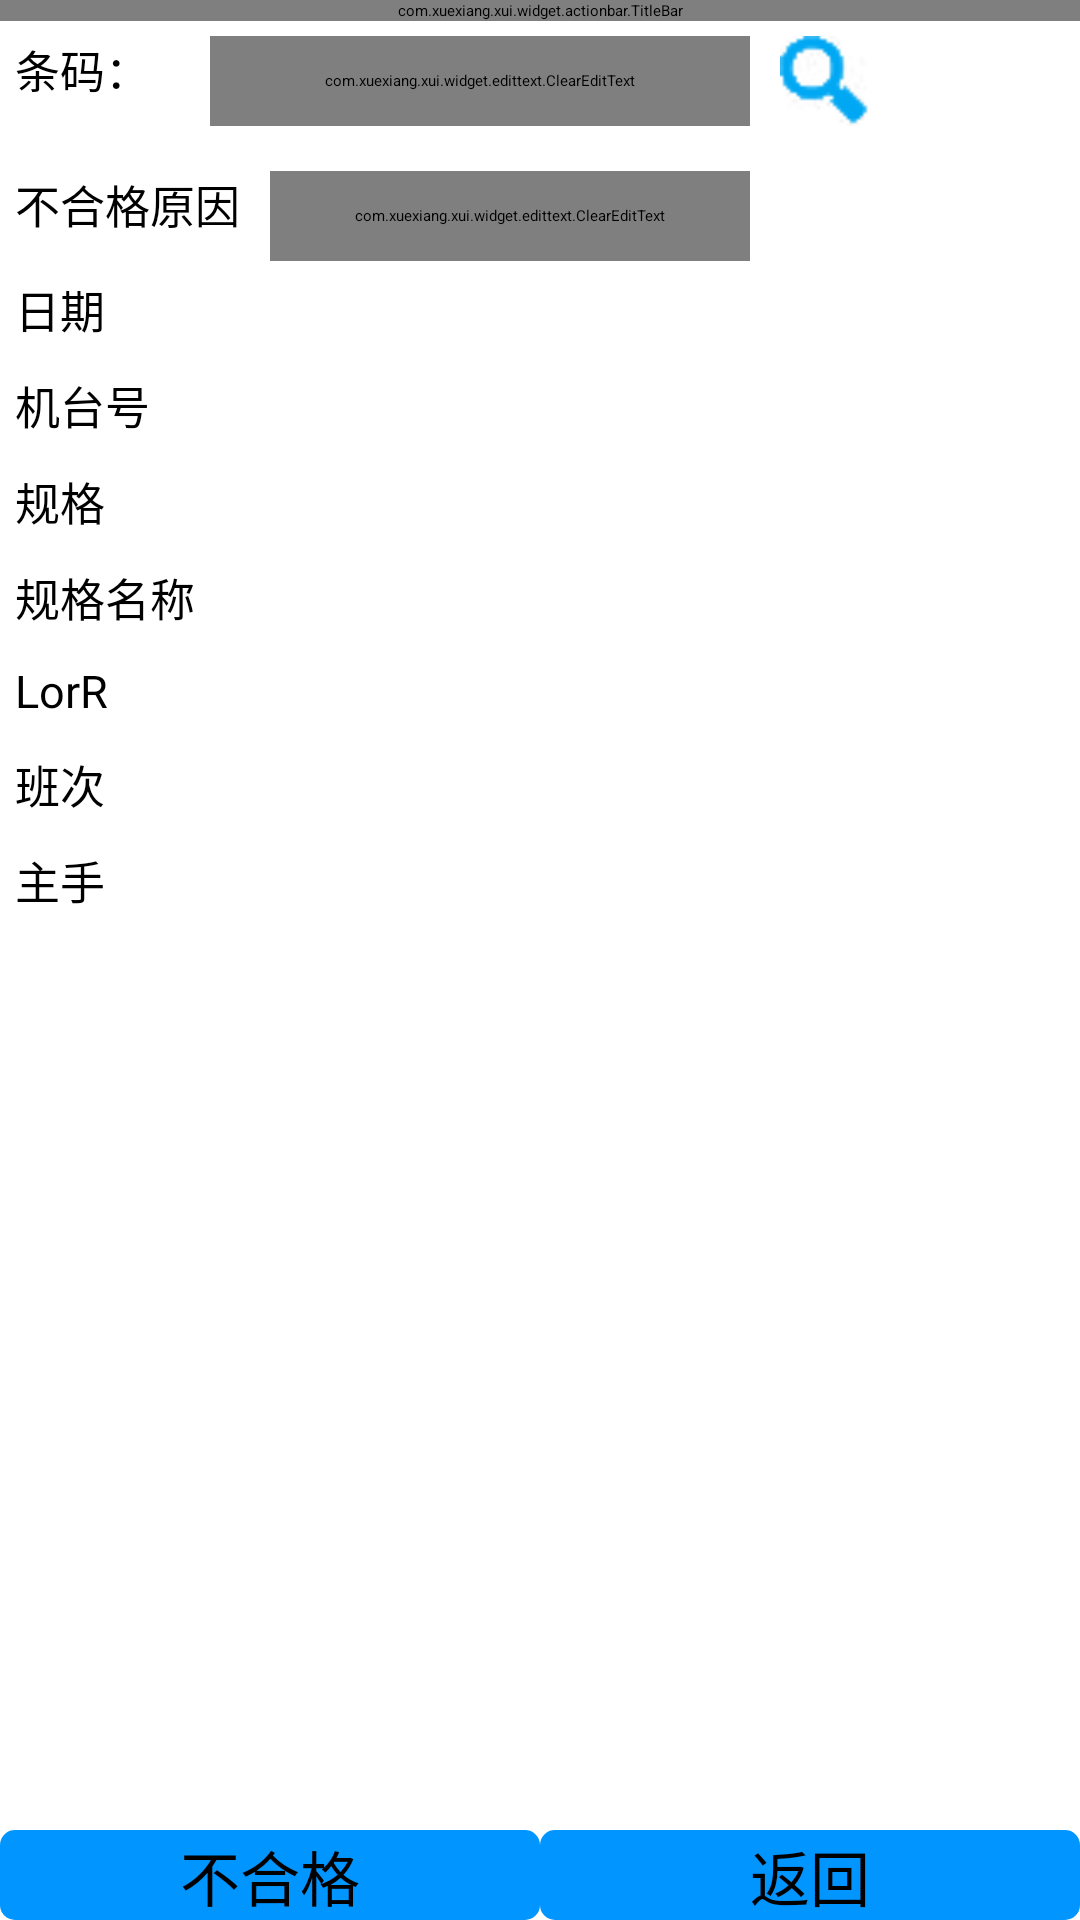

Android layout source for this screen:
<!-- AndroidManifest.xml: application theme AppTheme -->
<!-- res/layout/activity_check.xml -->
<?xml version="1.0" encoding="utf-8"?>
<LinearLayout xmlns:android="http://schemas.android.com/apk/res/android"
              xmlns:app="http://schemas.android.com/apk/res-auto"
              android:layout_width="match_parent"
              android:layout_height="match_parent"
              android:orientation="vertical"
>
    
    <com.xuexiang.xui.widget.actionbar.TitleBar
            android:layout_width="match_parent"
            android:layout_height="wrap_content"
            android:background="@color/xui_btn_blue_normal_color"
            app:tb_barHeight="40dp"
            app:tb_dividerColor="@color/xui_config_color_red"
            app:tb_titleText="检测">
    </com.xuexiang.xui.widget.actionbar.TitleBar>

    
    
    
    
    
    <LinearLayout
            android:layout_width="match_parent"
            android:layout_height="50dp"
            android:orientation="horizontal">
        <TextView
                android:layout_width="60dp"
                android:layout_height="30dp"
                android:layout_marginLeft="5dp"
                android:layout_marginTop="5dp"
                android:text="条码："
                android:textAlignment="textStart"
                android:textSize="15sp"/>
        
        <com.xuexiang.xui.widget.edittext.ClearEditText
                style="@style/EditText.Normal"
                android:id="@+id/barcode"
                android:layout_width="180dp"
                android:layout_height="30dp"
                android:hint="@string/vul_barcode_scan"
                android:maxLines="1"
                android:singleLine="true"
                android:textAlignment="center"
                android:layout_margin="5dp"/>
        
        <ImageButton
                android:id="@+id/bt_getCode"
                android:layout_width="30dp"
                android:layout_height="30dp"
                android:background="@mipmap/searth"
                android:layout_margin="5dp" android:visibility="visible"/>
    </LinearLayout>

    <LinearLayout
            android:layout_width="match_parent"
            android:layout_height="wrap_content"
            android:visibility="visible">
        <TextView
                android:layout_width="80dp"
                android:layout_height="30dp"
                android:layout_marginLeft="5dp"
                android:text="不合格原因"
                android:textAlignment="textStart"
                android:textSize="15sp"/>
        <com.xuexiang.xui.widget.edittext.ClearEditText
                style="@style/EditText.Normal"
                android:id="@+id/error"
                android:layout_width="160dp"
                android:layout_height="30dp"
                android:hint="请输入异常编码"
                android:maxLines="1"
                android:singleLine="true"
                android:textAlignment="center"
                android:layout_marginLeft="5dp"/>
    </LinearLayout>

    <TableLayout
            android:id="@+id/tbl"
            android:layout_width="match_parent"
            android:layout_height="wrap_content">
        <TableRow>
            <TextView
                    android:layout_width="80dp"
                    android:layout_height="wrap_content"
                    android:layout_margin="5dp"
                    android:text="日期"
                    android:textAlignment="textStart"
                    android:textSize="15sp"/>
            <TextView
                    android:id="@+id/product_date"
                    android:layout_width="wrap_content"
                    android:layout_height="wrap_content"
                    android:layout_margin="5dp"
                    android:textAlignment="textStart"
                    android:textSize="15sp"/>
        </TableRow>
        <TableRow>
            <TextView
                    android:layout_width="80dp"
                    android:layout_height="wrap_content"
                    android:layout_margin="5dp"
                    android:text="机台号"
                    android:textAlignment="textStart"
                    android:textSize="15sp"/>
            <TextView
                    android:id="@+id/mchid"
                    android:layout_width="wrap_content"
                    android:layout_height="wrap_content"
                    android:layout_margin="5dp"
                    android:textAlignment="textStart"
                    android:textSize="15sp"/>
        </TableRow>
        <TableRow>
            <TextView
                    android:layout_width="80dp"
                    android:layout_height="wrap_content"
                    android:layout_margin="5dp"
                    android:text="规格"
                    android:textAlignment="textStart"
                    android:textSize="15sp"/>
            <TextView
                    android:id="@+id/spesc"
                    android:layout_width="wrap_content"
                    android:layout_height="wrap_content"
                    android:layout_margin="5dp"
                    android:textAlignment="textStart"
                    android:textSize="15sp"/>
        </TableRow>
        <TableRow>
            <TextView
                    android:layout_width="80dp"
                    android:layout_height="wrap_content"
                    android:layout_margin="5dp"
                    android:text="规格名称"
                    android:textAlignment="textStart"
                    android:textSize="15sp"/>
            <TextView
                    android:id="@+id/spescname"
                    android:layout_width="200dp"
                    android:layout_height="wrap_content"
                    android:layout_margin="5dp"
                    android:textAlignment="textStart"
                    android:textSize="15sp"/>
        </TableRow>

        <TableRow>
            <TextView
                    android:layout_width="80dp"
                    android:layout_height="wrap_content"
                    android:layout_margin="5dp"
                    android:text="LorR"
                    android:textAlignment="textStart"
                    android:textSize="15sp"/>
            <TextView
                    android:id="@+id/LorR"
                    android:layout_width="wrap_content"
                    android:layout_height="wrap_content"
                    android:layout_margin="5dp"
                    android:textAlignment="textStart"
                    android:textSize="15sp"/>
        </TableRow>
        <TableRow>
            <TextView
                    android:layout_width="80dp"
                    android:layout_height="wrap_content"
                    android:layout_margin="5dp"
                    android:text="班次"
                    android:textAlignment="textStart"
                    android:textSize="15sp"/>
            <TextView
                    android:id="@+id/shift"
                    android:layout_width="wrap_content"
                    android:layout_height="wrap_content"
                    android:layout_margin="5dp"
                    android:textAlignment="textStart"
                    android:textSize="15sp"/>
        </TableRow>
        <TableRow>
            <TextView
                    android:layout_width="80dp"
                    android:layout_height="wrap_content"
                    android:layout_margin="5dp"
                    android:text="主手"
                    android:textAlignment="textStart"
                    android:textSize="15sp"/>
            <TextView
                    android:id="@+id/creatuser"
                    android:layout_width="wrap_content"
                    android:layout_height="wrap_content"
                    android:layout_margin="5dp"
                    android:textAlignment="textStart"
                    android:textSize="15sp"/>
        </TableRow>

    </TableLayout>
    <LinearLayout
            android:id="@+id/ll_ok"
            android:layout_width="match_parent"
            android:layout_height="match_parent"
            android:visibility="visible">

        <Button
                android:id="@+id/not"
                android:layout_width="0dp"
                android:layout_height="30dp"
                android:background="@drawable/button_change"
                android:layout_weight="1"
                android:textSize="20sp"
                android:textAlignment="center"
                android:layout_gravity="bottom"
                android:gravity="bottom"
                android:text="不合格"
                android:visibility="visible"/>
        <Button
                android:id="@+id/out"
                android:layout_width="0dp"
                android:layout_height="30dp"
                android:layout_weight="1"
                android:textSize="20sp"
                android:textAlignment="center"
                android:layout_gravity="bottom"
                android:gravity="bottom"
                android:background="@drawable/button_change"
                android:text="返回"
                android:visibility="visible"/>
    </LinearLayout>
    
    
</LinearLayout>
<!-- resources referenced by this layout -->
<resources>
  <!-- drawable button_change (drawable) -->
  <?xml version="1.0" encoding="utf-8"?>
  <selector xmlns:android="http://schemas.android.com/apk/res/android">
      <item android:state_window_focused="false"
            android:drawable="@drawable/btn_change_normal"/>
      <item android:state_pressed="true"
            android:drawable="@drawable/btn_change_pressed"/>
  </selector>
  <!-- mipmap searth: png bitmap (mipmap-hdpi, 1028 bytes) -->
  <string name="vul_barcode_scan">请扫描轮胎条码</string>
  <style name="AppTheme" parent="XUITheme.Phone">
          
          <item name="colorPrimary">@color/colorPrimary</item>
          <item name="colorPrimaryDark">@color/colorPrimaryDark</item>
          <item name="colorAccent">@color/colorAccent</item>
      </style>
  <!-- drawable btn_change_normal (drawable) -->
  <?xml version="1.0" encoding="utf-8"?>
  <shape xmlns:android="http://schemas.android.com/apk/res/android"
         android:shape="rectangle">
      <solid android:color="#0195ff"/>
      <corners android:radius="5dip"/>
  </shape>
  <!-- drawable btn_change_pressed (drawable) -->
  <?xml version="1.0" encoding="utf-8"?>
  <shape xmlns:android="http://schemas.android.com/apk/res/android"
         android:shape="rectangle">
      <solid android:color="#bfbfbf"/>
      <corners android:radius="5dip"/>
  </shape>
  <color name="colorPrimary">#3F51B5</color>
  <color name="colorPrimaryDark">#303F9F</color>
  <color name="colorAccent">#FF4081</color>
</resources>
